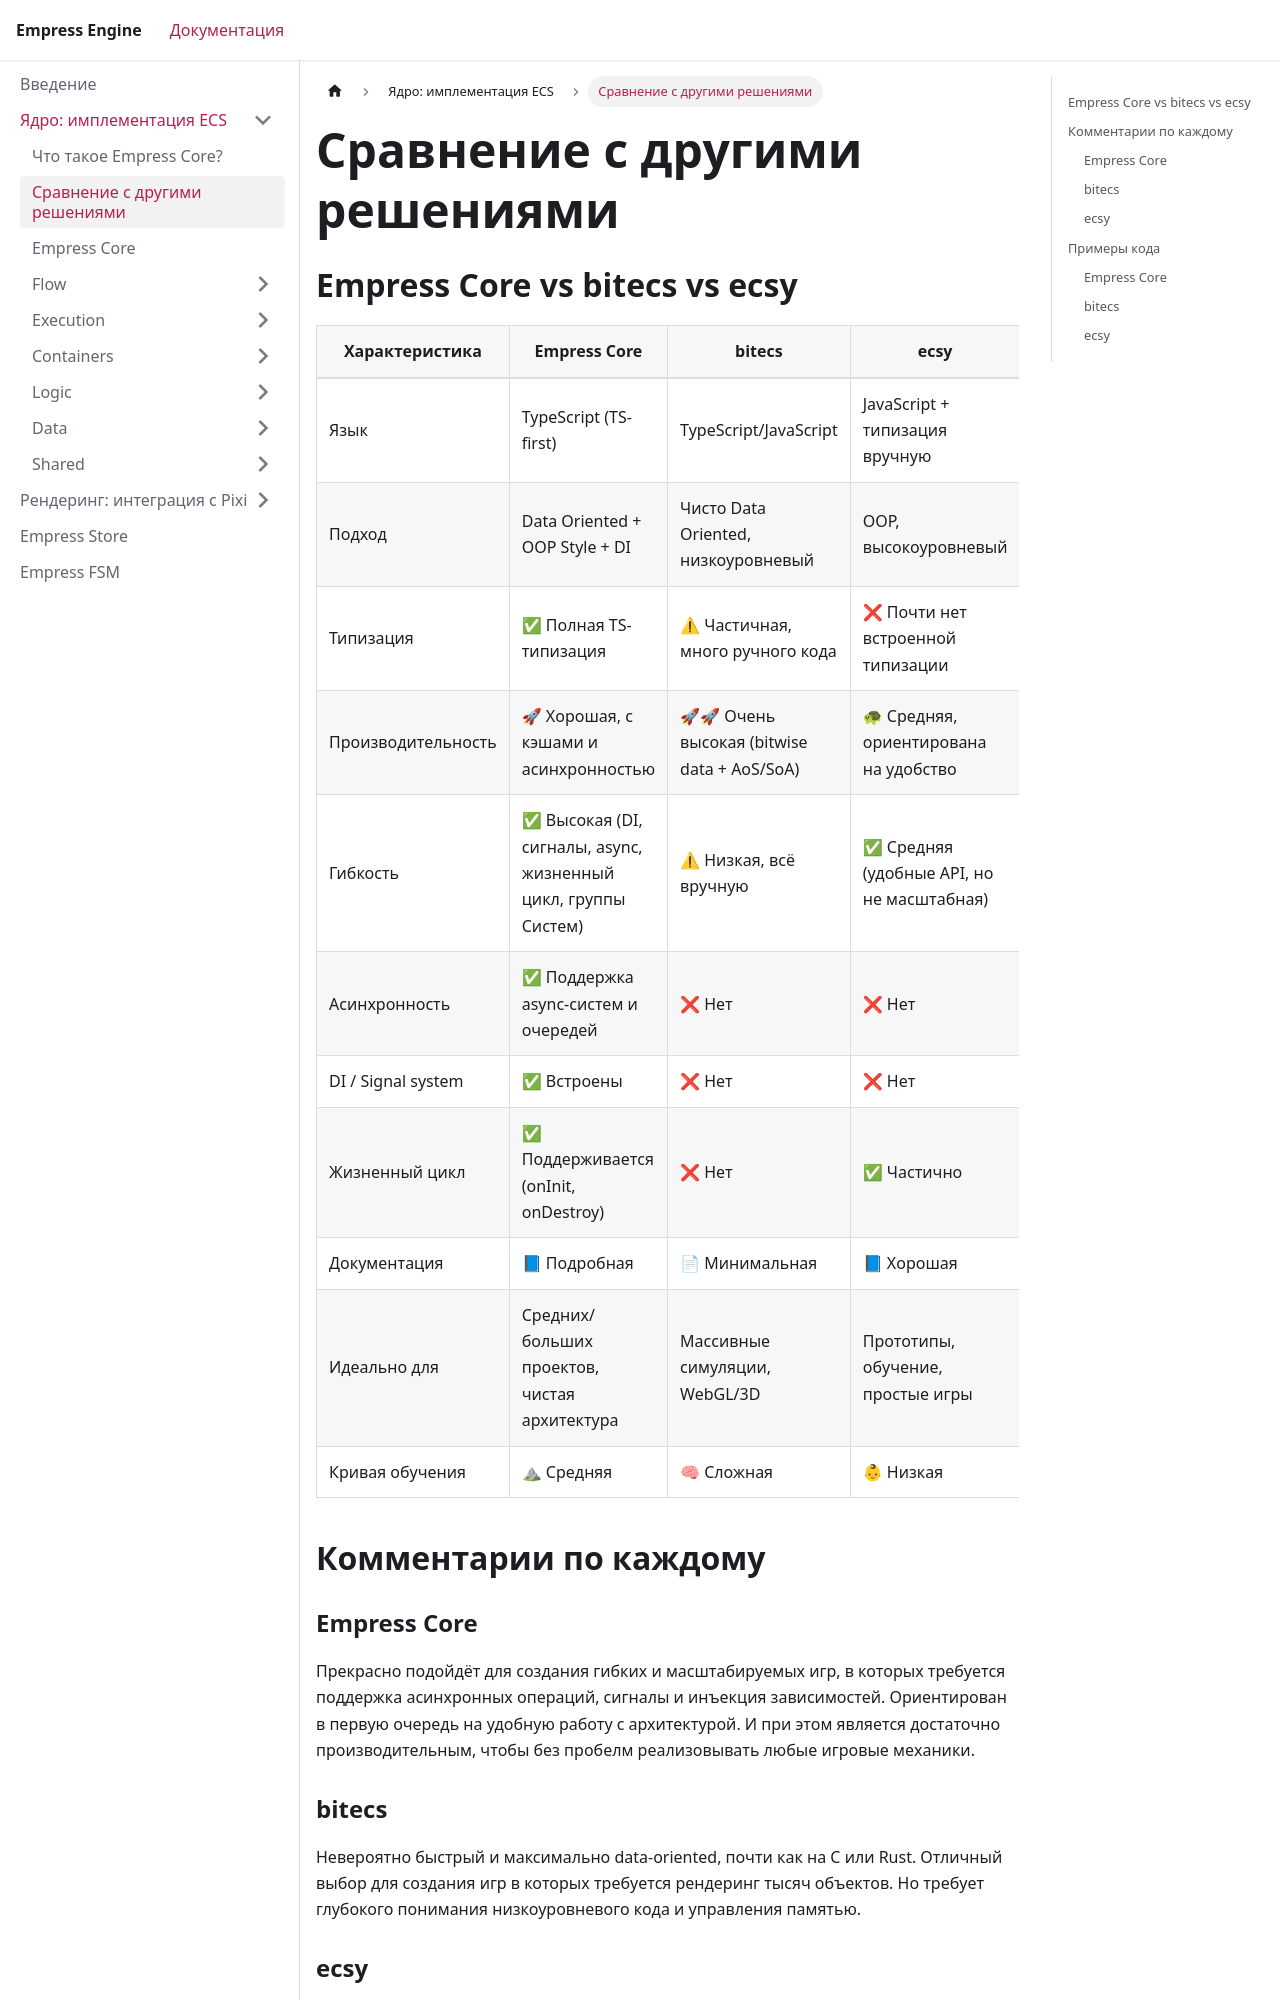

repository: empressengine/empress-documentation · page: core/comparison/index.html · generator: docusaurus

# Сравнение с другими решениями

## Empress Core vs bitecs vs ecsy


| Характеристика | Empress Core | bitecs | ecsy |
|----------------|--------------|---------|------|
| Язык | TypeScript (TS-first) | TypeScript/JavaScript | JavaScript + типизация вручную |
| Подход | Data Oriented + OOP Style + DI | Чисто Data Oriented, низкоуровневый | OOP, высокоуровневый |
| Типизация | ✅ Полная TS-типизация | ⚠ Частичная, много ручного кода | ❌ Почти нет встроенной типизации |
| Производительность | 🚀 Хорошая, с кэшами и асинхронностью | 🚀🚀 Очень высокая (bitwise data + AoS/SoA) | 🐢 Средняя, ориентирована на удобство |
| Гибкость | ✅ Высокая (DI, сигналы, async, жизненный цикл, группы Систем) | ⚠ Низкая, всё вручную | ✅ Средняя (удобные API, но не масштабная) |
| Асинхронность | ✅ Поддержка async-систем и очередей | ❌ Нет | ❌ Нет |
| DI / Signal system | ✅ Встроены | ❌ Нет | ❌ Нет |
| Жизненный цикл | ✅ Поддерживается (onInit, onDestroy) | ❌ Нет | ✅ Частично |
| Документация | 📘 Подробная | 📄 Минимальная | 📘 Хорошая |
| Идеально для | Средних/больших проектов, чистая архитектура | Массивные симуляции, WebGL/3D | Прототипы, обучение, простые игры |
| Кривая обучения | ⛰ Средняя | 🧠 Сложная | 👶 Низкая |

 
## Комментарии по каждому

### Empress Core
Прекрасно подойдёт для создания гибких и масштабируемых игр, в которых требуется поддержка асинхронных операций, сигналы и инъекция зависимостей. Ориентирован в первую очередь на удобную работу с архитектурой.
И при этом является достаточно производительным, чтобы без пробелм реализовывать любые игровые механики.

### bitecs
Невероятно быстрый и максимально data-oriented, почти как на C или Rust. Отличный выбор для создания игр в которых требуется рендеринг тысяч объектов. Но требует глубокого понимания низкоуровневого кода и управления памятью.
